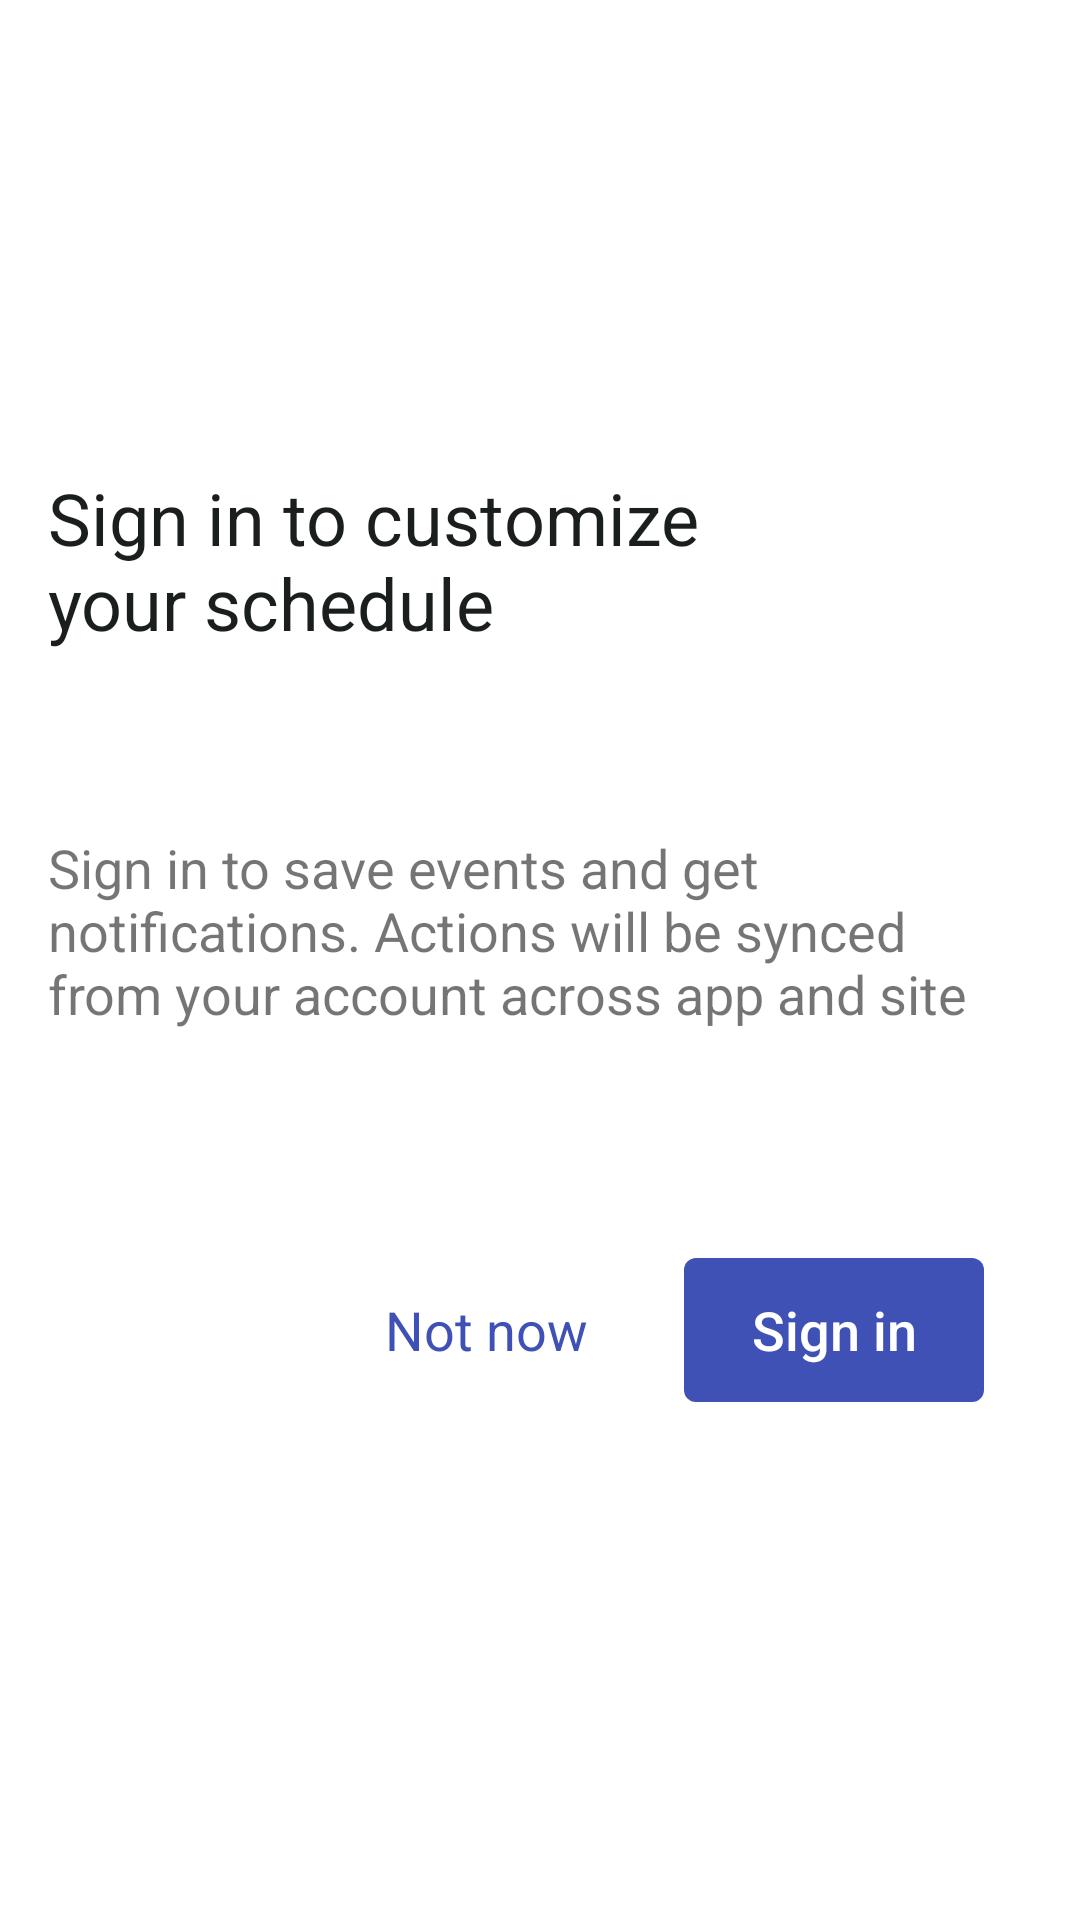

Android layout source for this screen:
<!-- AndroidManifest.xml: application theme AppTheme.NoActionBar -->
<!-- res/layout/sign_in_dialog.xml -->
<?xml version="1.0" encoding="utf-8"?>
<RelativeLayout xmlns:android="http://schemas.android.com/apk/res/android"
    android:layout_width="match_parent"
    xmlns:app="http://schemas.android.com/apk/res-auto"
    android:layout_margin="@dimen/fab_margin"
    android:background="@drawable/rounded_dialog"
    android:layout_height="match_parent">

    <LinearLayout
        android:layout_width="match_parent"
        android:layout_centerInParent="true"
        android:layout_margin="@dimen/fab_margin"
        android:orientation="vertical"
        android:layout_height="wrap_content">

        <TextView
            android:layout_width="wrap_content"
            android:layout_marginBottom="30dp"
            android:text="@string/sign_in_to_customize"
            android:textSize="24sp"
            android:textColor="@color/colorBlack"
            android:layout_height="wrap_content" />
        <TextView
            android:layout_width="wrap_content"
            android:layout_marginTop="30dp"
            android:layout_marginBottom="@dimen/fab_margin"
            android:text="@string/sign_in_descrption"
            android:textSize="18sp"
            android:layout_height="wrap_content" />

        <RelativeLayout
            android:layout_width="match_parent"
            android:gravity="end"
            android:layout_marginTop="60dp"
            android:layout_marginBottom="@dimen/fab_margin"
            android:layout_height="wrap_content">
            <TextView
                android:layout_width="wrap_content"
                android:layout_centerVertical="true"
                android:layout_marginEnd="@dimen/fab_margin"
                android:id="@+id/cancelText"
                android:text="@string/not_now"
                android:textSize="18sp"
                android:textColor="@color/colorFavourite"
                android:layout_height="wrap_content" />
            <Button
                android:layout_width="100dp"
                android:id="@+id/signInBtn"
                android:layout_marginStart="@dimen/fab_margin"
                android:layout_marginEnd="@dimen/fab_margin"
                android:layout_toEndOf="@id/cancelText"
                android:text="Sign in"
                android:textColor="@color/colorWhite"
                android:textAllCaps="false"
                android:textSize="18sp"
                android:background="@drawable/round_button"
                android:layout_height="wrap_content" />
        </RelativeLayout>


    </LinearLayout>

</RelativeLayout>
<!-- resources referenced by this layout -->
<resources>
  <color name="colorBlack">#1B1E1E</color>
  <color name="colorFavourite">#3F51B5</color>
  <color name="colorWhite">#FFFFFF</color>
  <dimen name="fab_margin">16dp</dimen>
  <!-- drawable round_button (drawable) -->
  <?xml version="1.0" encoding="utf-8"?>
  <shape xmlns:android="http://schemas.android.com/apk/res/android"
      android:shape="rectangle">
      <solid android:color="@color/colorFavourite" />
      <corners android:bottomRightRadius="4dp"
          android:bottomLeftRadius="4dp"
          android:topRightRadius="4dp"
          android:topLeftRadius="4dp"/>
  </shape>
  <string name="not_now">Not now</string>
  <string name="sign_in_descrption">Sign in to save events and get notifications. Actions will be synced from your account across app and site</string>
  <string name="sign_in_to_customize">Sign in to customize \nyour schedule</string>
  <style name="AppTheme.NoActionBar">
          <item name="windowActionBar">false</item>
          <item name="windowNoTitle">true</item>
      </style>
</resources>
